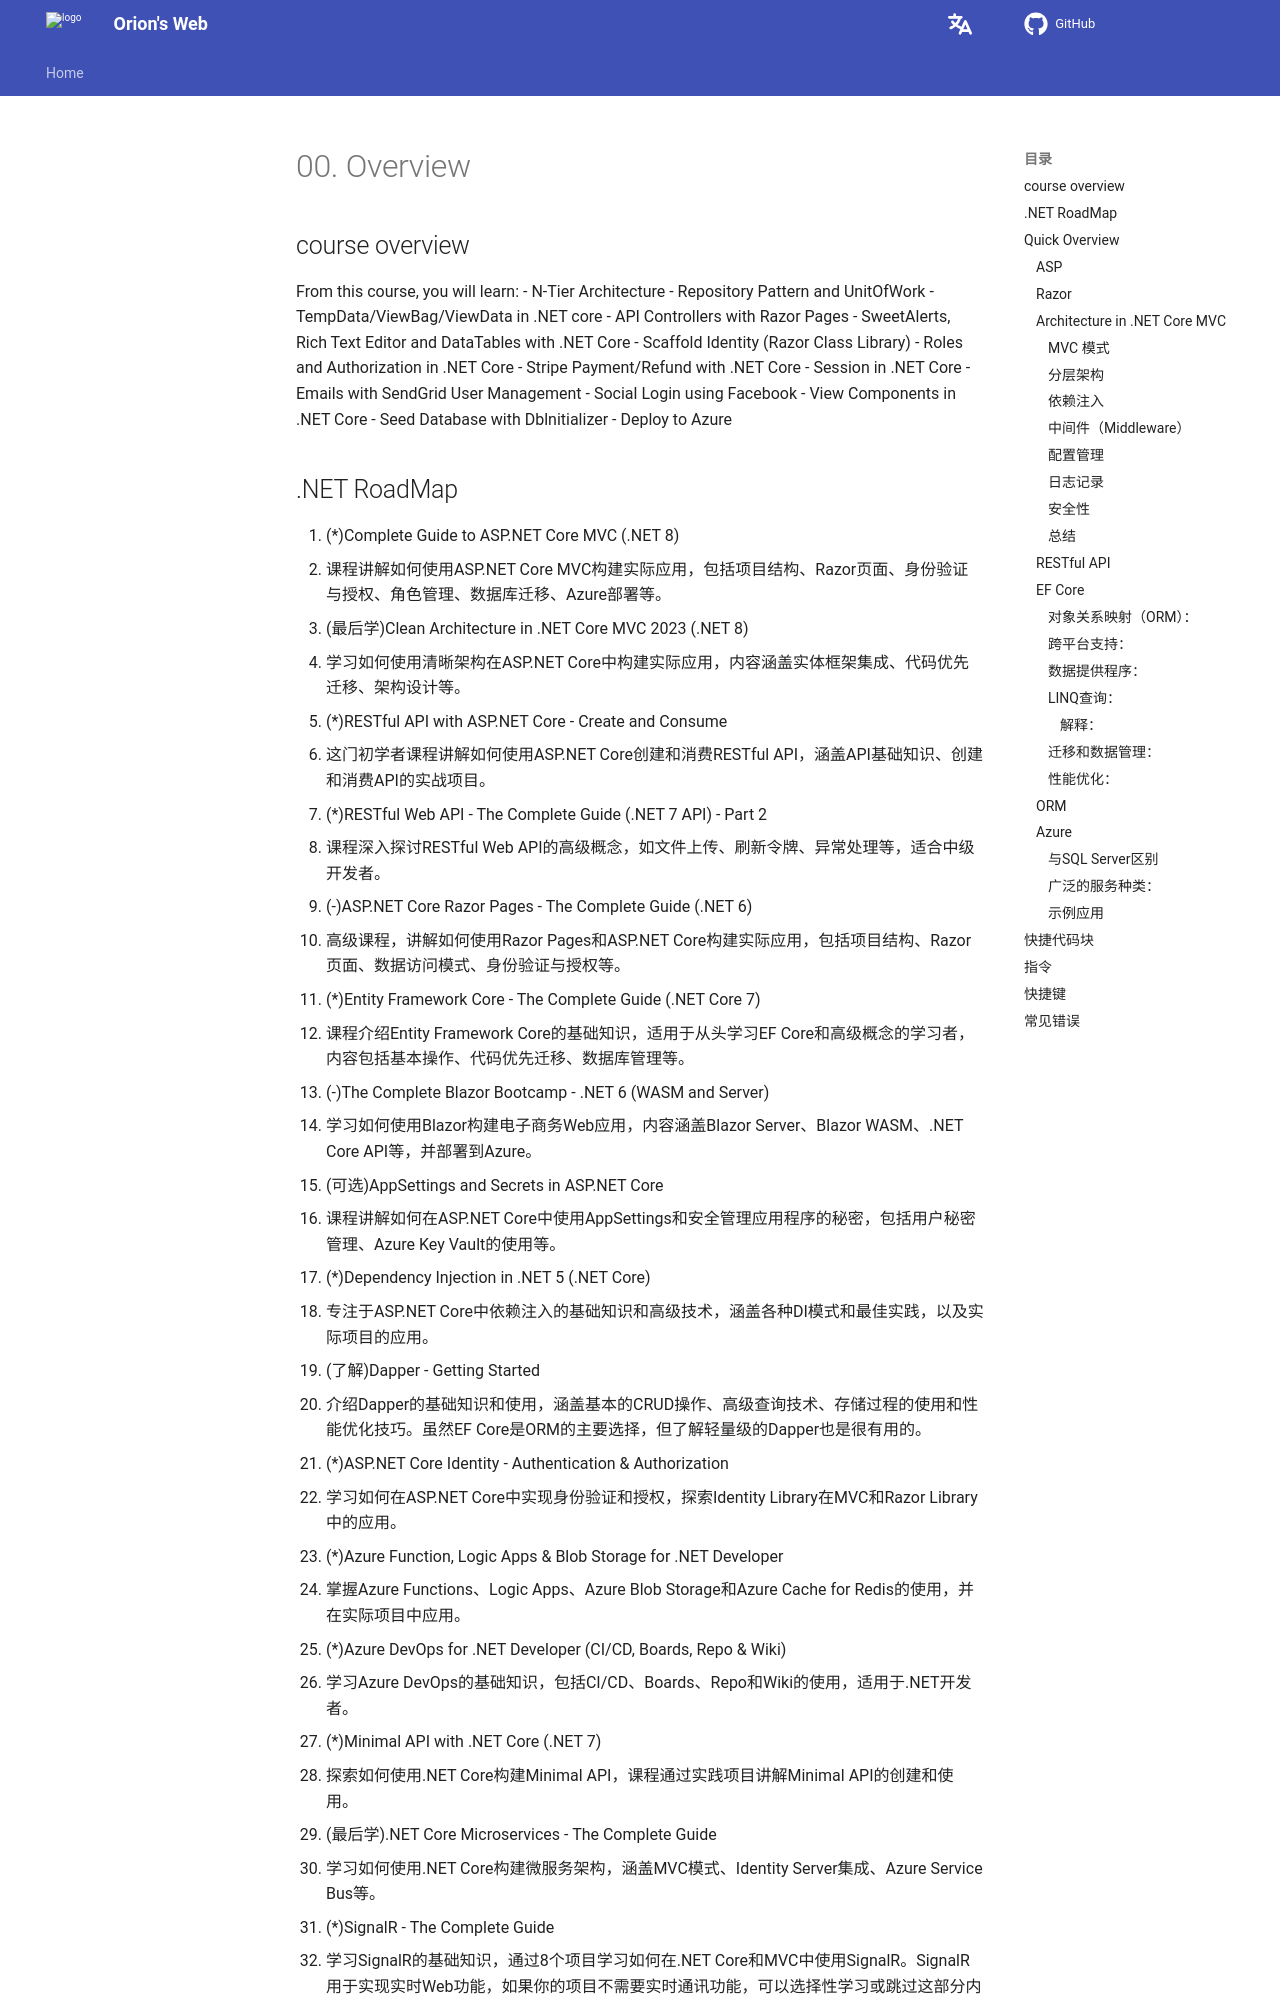

repository: Pigassooo/my-blog · page: notes/notes/Backend/dotNET/00.Overview/index.html · generator: mkdocs

# 00. Overview

## course overview
From this course, you will learn:
- N-Tier Architecture
- Repository Pattern and UnitOfWork
- TempData/ViewBag/ViewData in .NET core
- API Controllers with Razor Pages
- SweetAlerts, Rich Text Editor and DataTables with .NET Core
- Scaffold Identity (Razor Class Library)
- Roles and Authorization in .NET Core
- Stripe Payment/Refund with .NET Core
- Session in .NET Core
- Emails with SendGrid User Management
- Social Login using Facebook
- View Components in .NET Core
- Seed Database with Dblnitializer
- Deploy to Azure
